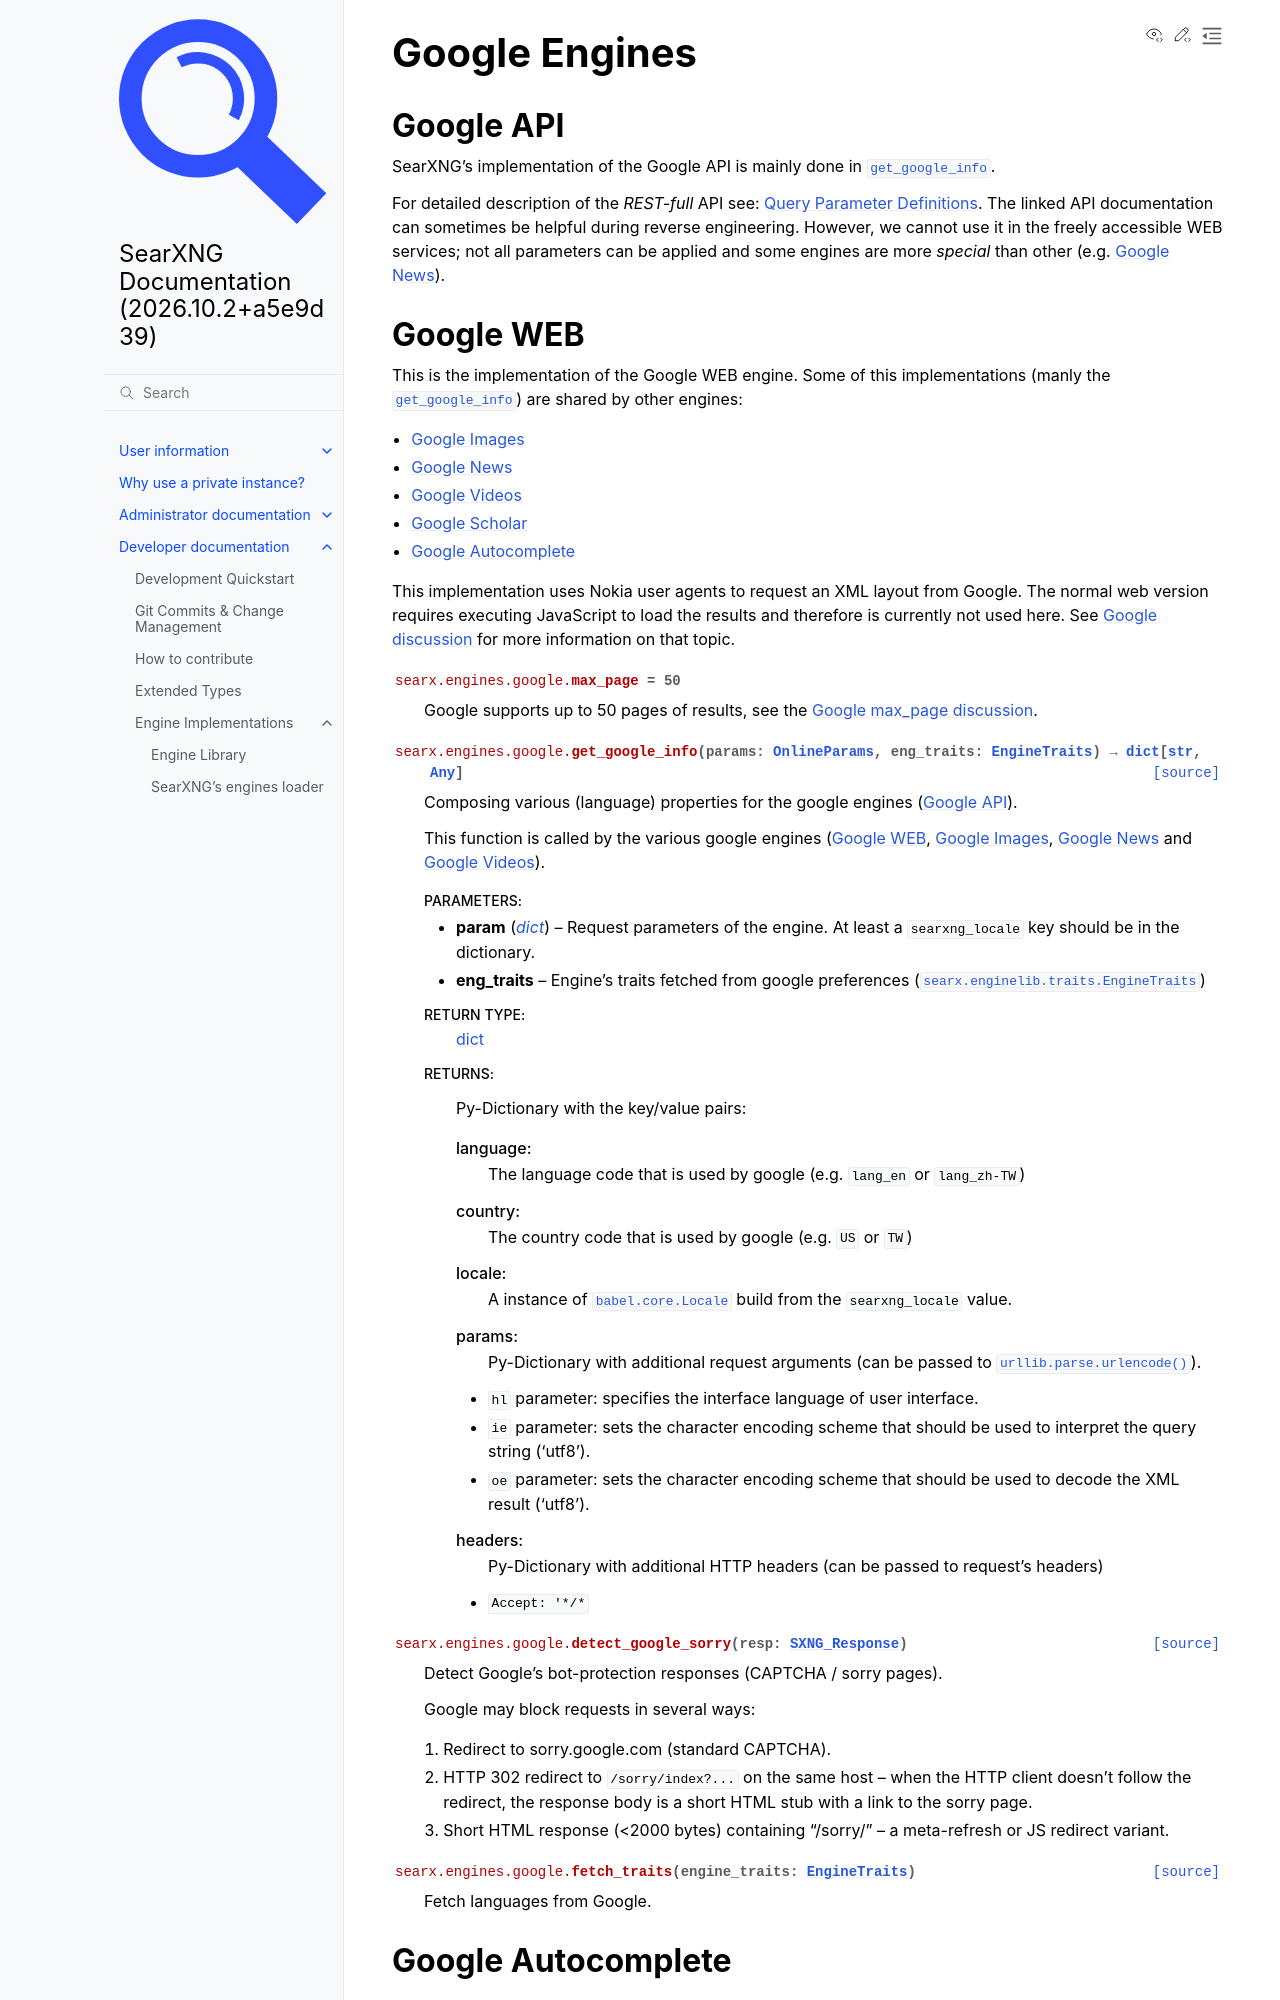

repository: Quad4-Software/void-search · page: dev/engines/online/google.html · generator: sphinx

.. _google engines:

==============
Google Engines
==============

.. _google API:

Google API
==========

.. _Query Parameter Definitions:
   https://developers.google.com/custom-search/docs/xml_results#WebSearch_Query_Parameter_Definitions

SearXNG's implementation of the Google API is mainly done in
:py:obj:`get_google_info <searx.engines.google.get_google_info>`.
